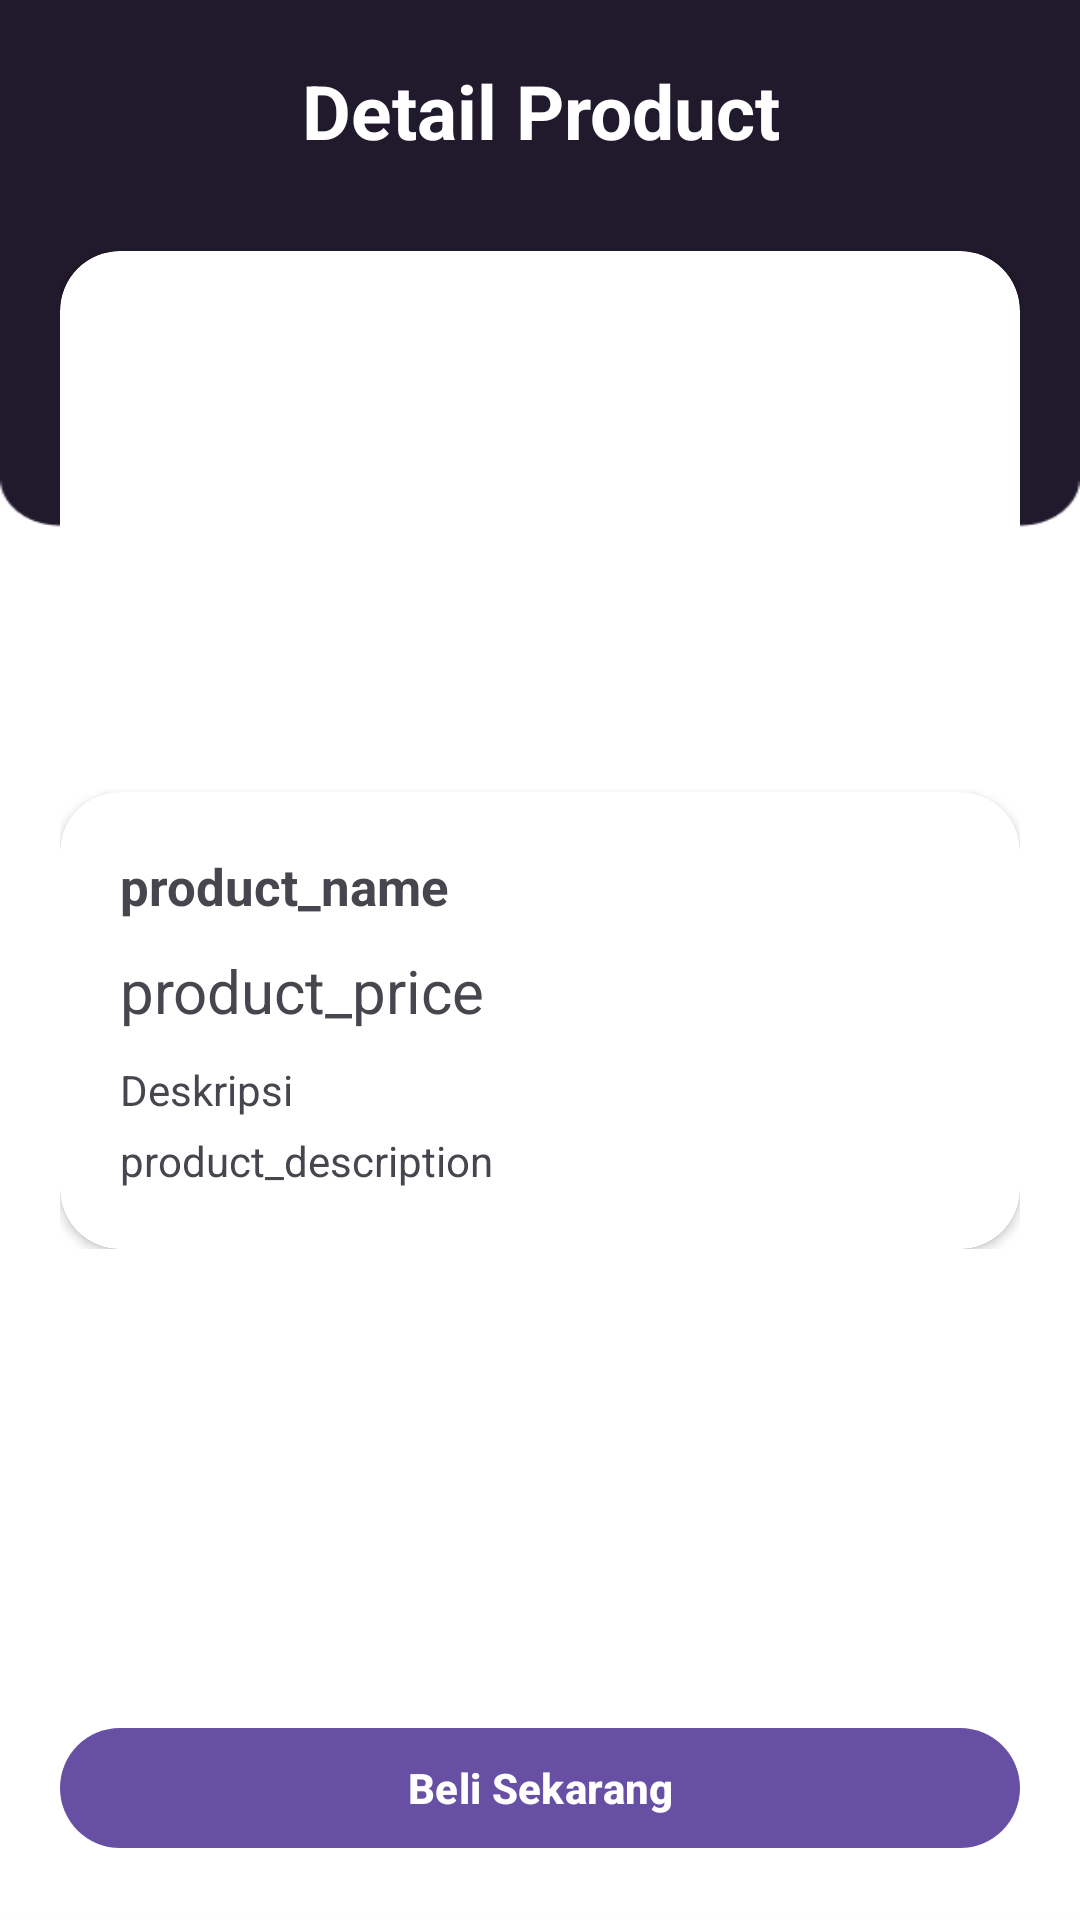

This screen was rendered from an Android layout file. Write that file and the resources it references.
<!-- AndroidManifest.xml: application theme Theme.BeTernakApp -->
<!-- res/layout/product_detail.xml -->
<?xml version="1.0" encoding="utf-8"?>
<androidx.constraintlayout.widget.ConstraintLayout xmlns:android="http://schemas.android.com/apk/res/android"
    xmlns:app="http://schemas.android.com/apk/res-auto"
    android:layout_width="match_parent"
    android:layout_height="match_parent"
    android:background="@drawable/landing"
    xmlns:tools="http://schemas.android.com/tools">

    <com.google.android.material.button.MaterialButton
        android:id="@+id/btnLogin"
        android:layout_width="320dp"
        android:layout_height="wrap_content"
        android:layout_margin="20dp"
        android:text="@string/beli_sekarang"
        android:textStyle="bold"
        app:layout_constraintBottom_toBottomOf="parent"
        app:layout_constraintEnd_toEndOf="parent"
        app:layout_constraintStart_toStartOf="parent" />

    <LinearLayout
        android:layout_width="match_parent"
        android:layout_height="wrap_content"
        android:orientation="vertical"
        android:gravity="center"
        app:layout_constraintStart_toStartOf="parent"
        app:layout_constraintTop_toTopOf="parent">

        <TextView
            android:id="@+id/tvJudul"
            android:layout_width="match_parent"
            android:layout_height="wrap_content"
            android:text="@string/detail_product"
            android:textColor="@color/white"
            android:textAlignment="center"
            android:textSize="25sp"
            android:textStyle="bold"
            android:layout_marginTop="20dp"
            android:layout_marginBottom="10dp"/>

        <LinearLayout
            android:layout_width="match_parent"
            android:layout_height="wrap_content"
            android:orientation="vertical"
            android:layout_margin="20dp">

            <androidx.cardview.widget.CardView
                android:layout_width="match_parent"
                android:layout_height="wrap_content"
                app:cardCornerRadius="20dp">

                <LinearLayout
                    android:layout_width="match_parent"
                    android:layout_height="wrap_content"
                    android:orientation="vertical">

                    <ImageView
                        android:id="@+id/imgProduct"
                        android:layout_width="match_parent"
                        android:layout_height="200dp"
                        android:scaleType="centerCrop"
                        tools:src="@drawable/kambingfoto"
                        android:contentDescription="@string/product_image"/>

                    <androidx.cardview.widget.CardView
                        android:layout_width="match_parent"
                        android:layout_height="wrap_content"
                        android:layout_marginTop="-20dp"
                        app:cardCornerRadius="20dp"
                        android:background="@color/white"
                        >
                        <LinearLayout
                            android:layout_width="match_parent"
                            android:layout_height="wrap_content"
                            android:padding="20dp"
                            android:orientation="vertical">
                            <TextView
                                android:id="@+id/tv_title"
                                android:layout_width="wrap_content"
                                android:layout_height="wrap_content"
                                android:text="@string/product_name"
                                android:textStyle="bold"
                                android:textSize="17sp"
                                android:layout_marginBottom="10sp"
                                app:layout_constraintStart_toStartOf="parent" />

                            <TextView
                                android:id="@+id/tv_price"
                                android:layout_width="wrap_content"
                                android:layout_height="wrap_content"
                                android:textSize="20sp"
                                android:layout_marginBottom="10sp"
                                android:text="@string/tvprice" />

                            <TextView
                                android:layout_width="match_parent"
                                android:layout_height="wrap_content"
                                android:text="@string/deskripsi"
                                android:layout_marginBottom="4.5sp"/>

                            <TextView
                                android:id="@+id/tv_desc"
                                android:layout_width="wrap_content"
                                android:layout_height="wrap_content"
                                android:text="@string/product_description" />
                        </LinearLayout>
                    </androidx.cardview.widget.CardView>
                </LinearLayout>
            </androidx.cardview.widget.CardView>

        </LinearLayout>
    </LinearLayout>

</androidx.constraintlayout.widget.ConstraintLayout>
<!-- resources referenced by this layout -->
<resources>
  <color name="white">#FFFFFFFF</color>
  <!-- drawable landing: png bitmap (drawable, 5405 bytes) -->
  <string name="beli_sekarang">Beli Sekarang</string>
  <string name="deskripsi">Deskripsi</string>
  <string name="detail_product">Detail Product</string>
  <string name="product_description">product_description</string>
  <string name="product_image">product_image</string>
  <string name="product_name">product_name</string>
  <string name="tvprice">product_price</string>
  <style name="Theme.BeTernakApp" parent="Base.Theme.BeTernakApp" />
  <style name="Base.Theme.BeTernakApp" parent="Theme.Material3.DayNight.NoActionBar">
          
          
      </style>
</resources>
